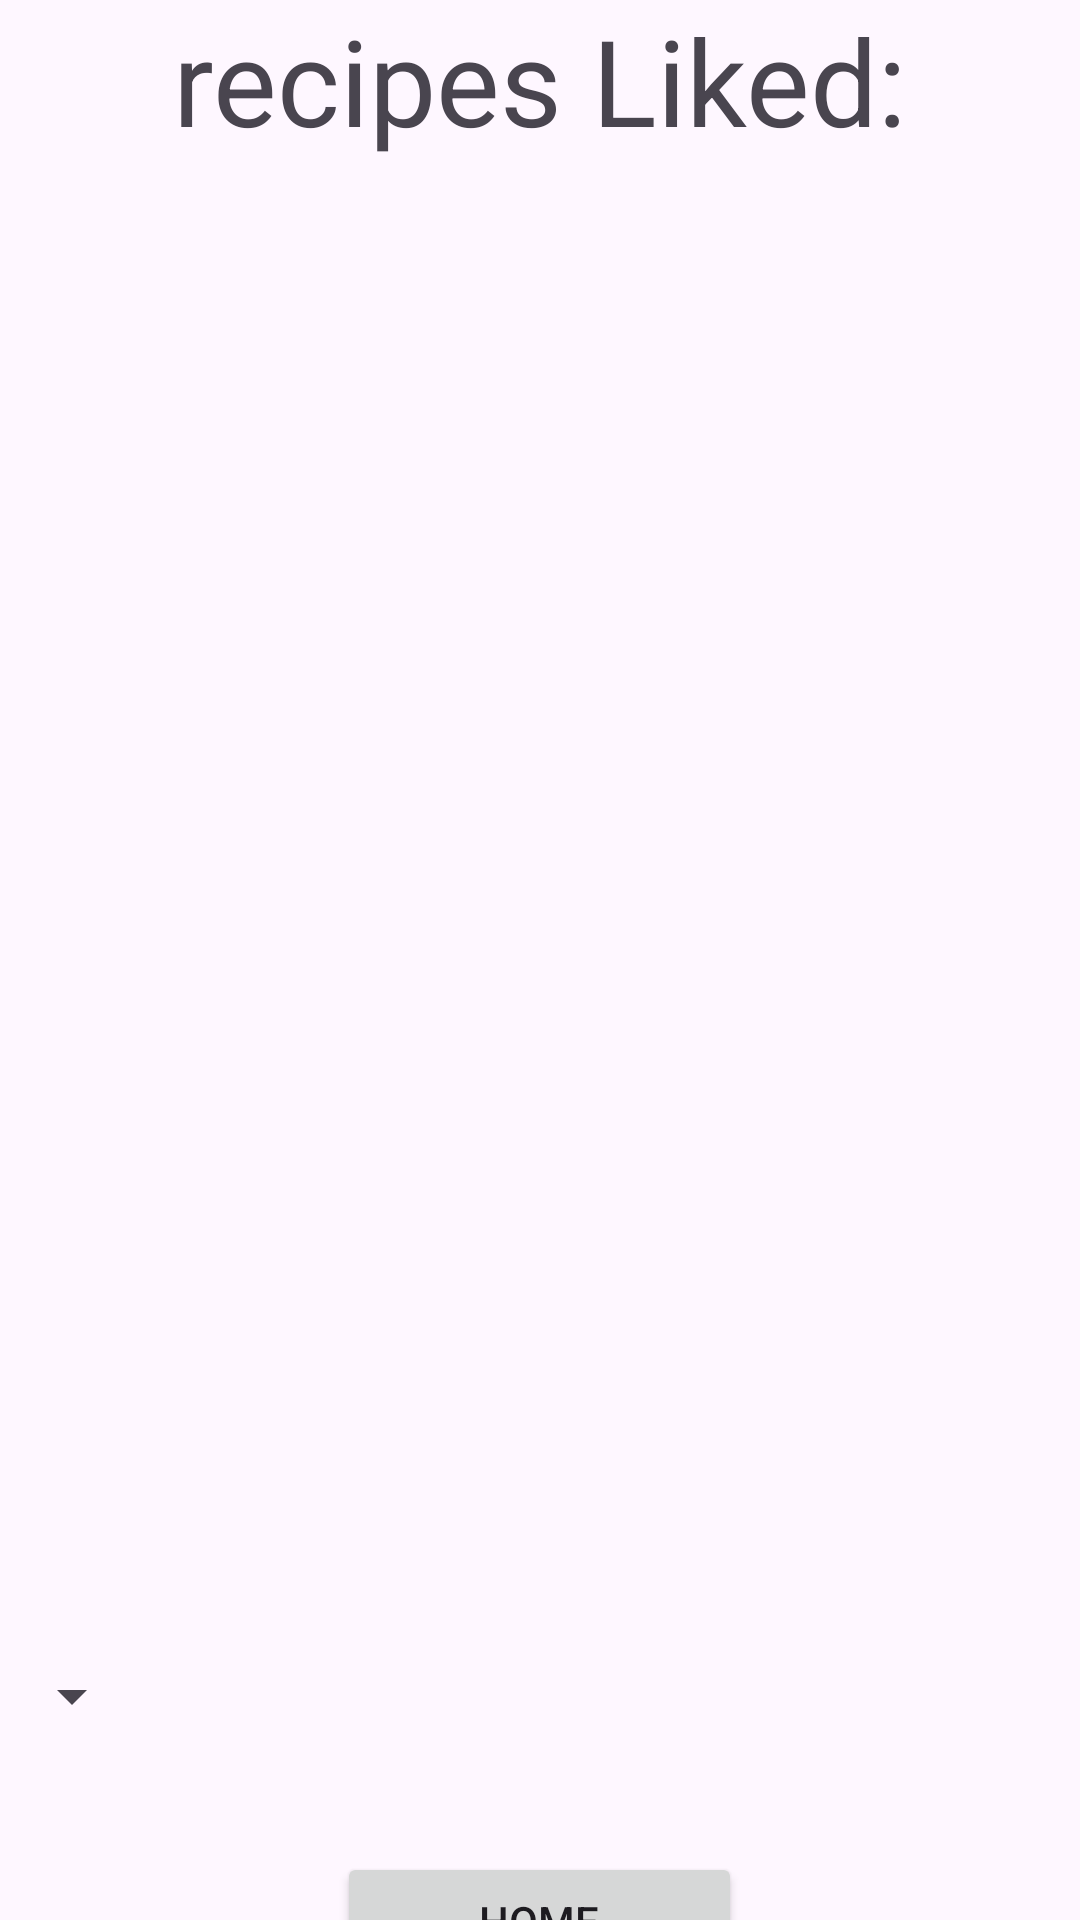

Layout XML and referenced resources for this Android screen:
<!-- AndroidManifest.xml: application theme Theme.CookShare2 -->
<!-- res/layout/activity_mfeedback.xml -->
<?xml version="1.0" encoding="utf-8"?>
<LinearLayout xmlns:android="http://schemas.android.com/apk/res/android"
    xmlns:app="http://schemas.android.com/apk/res-auto"
    xmlns:tools="http://schemas.android.com/tools"
    android:layout_width="match_parent"
    android:layout_height="match_parent"
    android:orientation="vertical"
    tools:context=".Home">

    <TextView
        android:id="@+id/tvRecipesLiked"
        android:layout_width="wrap_content"
        android:layout_height="wrap_content"
        android:layout_gravity="center"
        android:textSize="40dp"
        android:layout_marginBottom="40dp"
        android:text="recipes Liked:" />

    <ListView
        android:id="@+id/lvRecipesLiked"
        android:layout_width="409dp"
        android:layout_height="400dp"></ListView>

    <LinearLayout
        android:layout_marginTop="60dp"
        android:layout_width="wrap_content"
        android:layout_height="wrap_content"
        android:gravity="center">

        <Spinner
            android:id="@+id/spSort"
            android:layout_width="wrap_content"
            android:layout_height="wrap_content"/>

    </LinearLayout>

    <Button
        android:id="@+id/btHome"
        android:layout_width="135dp"
        android:layout_height="46dp"
        android:layout_gravity="center"
        android:layout_marginTop="40dp"
        android:text="Home" />


</LinearLayout>
<!-- resources referenced by this layout -->
<resources>
  <style name="Theme.CookShare2" parent="Base.Theme.CookShare2" />
  <style name="Base.Theme.CookShare2" parent="Theme.Material3.DayNight">
          
          
      </style>
</resources>
